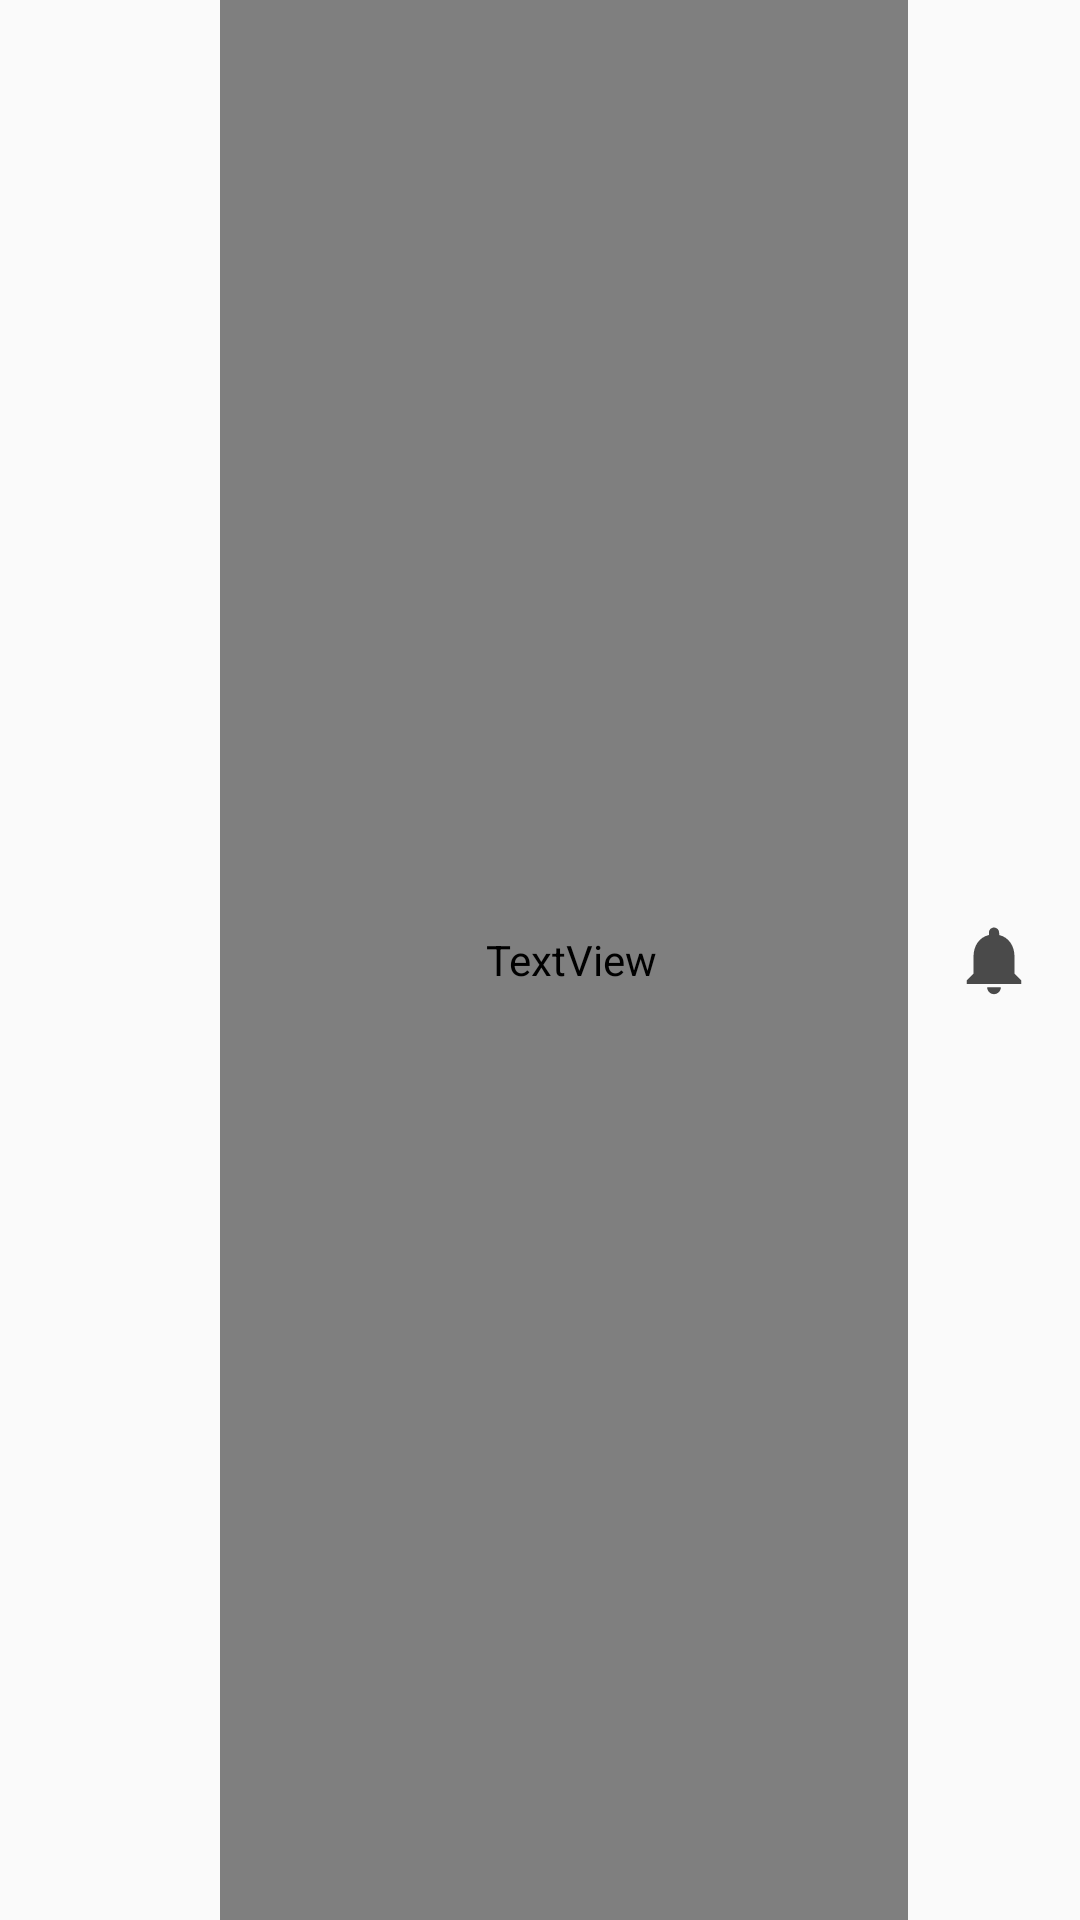

Produce the Android XML layout that renders to this screen, including the resource entries it uses.
<!-- AndroidManifest.xml: application theme AppTheme -->
<!-- res/layout/toolbar_layout_home.xml -->
<?xml version="1.0" encoding="utf-8"?>
<android.support.v7.widget.Toolbar
    xmlns:android="http://schemas.android.com/apk/res/android"
    android:id="@+id/toolbar_home"
    android:layout_width="match_parent"
    android:layout_height="?actionBarSize">

    <LinearLayout
        android:weightSum="6"
        android:gravity="center_vertical"
        android:orientation="horizontal"
        android:layout_width="match_parent"
        android:layout_height="match_parent">

        <ImageView
            android:padding="15dp"
            android:scaleType="fitCenter"
            android:src="@drawable/ic_location_on_black_24dp"
            android:layout_weight="1"
            android:layout_width="0dp"
            android:layout_height="match_parent" />
        <TextView
            android:textColor="@color/black"
            android:textSize="18sp"
            android:paddingStart="5dp"
            android:fontFamily="@font/hero"
            android:text="Gida, Gorakhpur"
            android:layout_weight="4"
            android:gravity="center_vertical"
            android:layout_width="0dp"
            android:layout_height="match_parent" />
        <ImageView
            android:padding="15dp"
            android:scaleType="fitCenter"
            android:src="@drawable/ic_notifications_black_24dp"
            android:layout_weight="1"
            android:layout_width="0dp"
            android:layout_height="match_parent" />

    </LinearLayout>

</android.support.v7.widget.Toolbar>
<!-- resources referenced by this layout -->
<resources>
  <color name="black">#000000</color>
  <!-- drawable ic_notifications_black_24dp (drawable) -->
  <vector android:height="24dp" android:tint="#4A4A4A"
      android:viewportHeight="24.0" android:viewportWidth="24.0"
      android:width="24dp" xmlns:android="http://schemas.android.com/apk/res/android">
      <path android:fillColor="#FF000000" android:pathData="M12,22c1.1,0 2,-0.9 2,-2h-4c0,1.1 0.89,2 2,2zM18,16v-5c0,-3.07 -1.64,-5.64 -4.5,-6.32L13.5,4c0,-0.83 -0.67,-1.5 -1.5,-1.5s-1.5,0.67 -1.5,1.5v0.68C7.63,5.36 6,7.92 6,11v5l-2,2v1h16v-1l-2,-2z"/>
  </vector>
  <style name="AppTheme" parent="Theme.AppCompat.Light.NoActionBar">
          
          <item name="colorPrimary">@color/colorPrimary</item>
          <item name="colorPrimaryDark">@color/colorPrimaryDark</item>
          <item name="colorAccent">@color/colorAccent</item>
      </style>
  <color name="colorPrimary">#3F51B5</color>
  <color name="colorPrimaryDark">#303F9F</color>
  <color name="colorAccent">#FF4081</color>
</resources>
